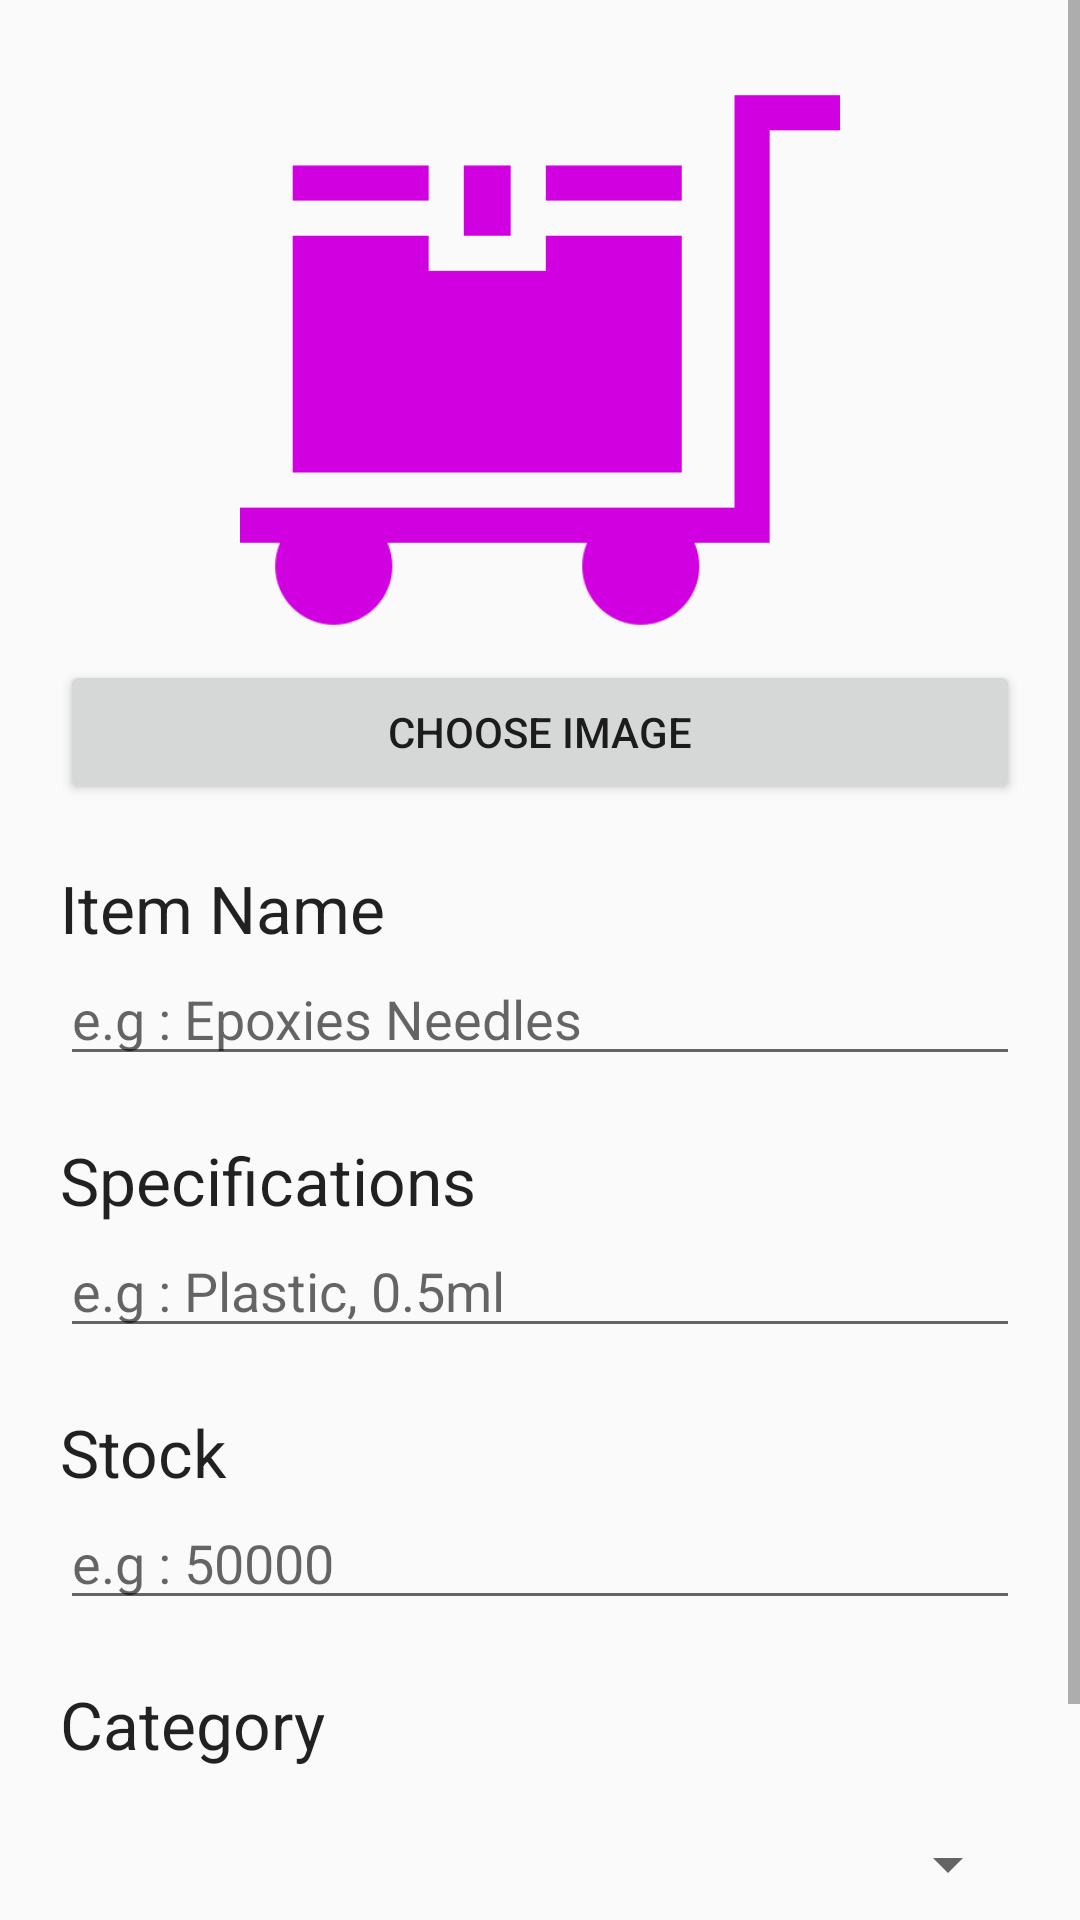

Produce the Android XML layout that renders to this screen, including the resource entries it uses.
<!-- AndroidManifest.xml: application theme AppTheme -->
<!-- res/layout/fragment_item.xml -->
<?xml version="1.0" encoding="utf-8"?>
<FrameLayout xmlns:android="http://schemas.android.com/apk/res/android"
    xmlns:app="http://schemas.android.com/apk/res-auto"
    xmlns:tools="http://schemas.android.com/tools"
    android:layout_width="match_parent"
    android:layout_height="match_parent"
    tools:context=".ItemFragment">

    <ScrollView
        android:layout_width="match_parent"
        android:layout_height="match_parent">

        <LinearLayout
            android:layout_width="match_parent"
            android:layout_height="wrap_content"
            android:orientation="vertical"
            android:padding="20dp">

            <ImageView
                android:id="@+id/image"
                android:layout_width="match_parent"
                android:layout_height="200dp"
                android:src="@drawable/item" />

            <Button
                android:id="@+id/imageButton"
                android:layout_width="match_parent"
                android:layout_height="wrap_content"
                android:text="Choose Image" />

            <TextView
                android:id="@+id/textView5"
                android:layout_width="match_parent"
                android:layout_height="wrap_content"
                android:layout_marginTop="20dp"
                android:text="Item Name"
                android:textAppearance="@style/TextAppearance.AppCompat.Large" />

            <EditText
                android:id="@+id/nameText"
                android:layout_width="match_parent"
                android:layout_height="wrap_content"
                android:ems="10"
                android:hint="e.g : Epoxies Needles"
                android:inputType="textPersonName"
                android:textAppearance="@style/TextAppearance.AppCompat.Medium" />

            <TextView
                android:id="@+id/textView4"
                android:layout_width="match_parent"
                android:layout_height="wrap_content"
                android:layout_marginTop="20dp"
                android:text="Specifications"
                android:textAppearance="@style/TextAppearance.AppCompat.Large" />

            <EditText
                android:id="@+id/specText"
                android:layout_width="match_parent"
                android:layout_height="wrap_content"
                android:ems="10"
                android:gravity="start|top"
                android:hint="e.g : Plastic, 0.5ml"
                android:inputType="textMultiLine" />

            <TextView
                android:id="@+id/textView3"
                android:layout_width="match_parent"
                android:layout_height="wrap_content"
                android:layout_marginTop="20dp"
                android:text="Stock"
                android:textAppearance="@style/TextAppearance.AppCompat.Large" />

            <EditText
                android:id="@+id/countText"
                android:layout_width="match_parent"
                android:layout_height="wrap_content"
                android:ems="10"
                android:hint="e.g : 50000"
                android:inputType="number" />

            <TextView
                android:id="@+id/textView2"
                android:layout_width="match_parent"
                android:layout_height="wrap_content"
                android:layout_marginTop="20dp"
                android:text="Category"
                android:textAppearance="@style/TextAppearance.AppCompat.Large" />

            <Spinner
                android:id="@+id/cateSpinner"
                android:layout_width="match_parent"
                android:layout_height="wrap_content"
                android:layout_marginTop="20dp"
                android:spinnerMode="dropdown" />

            <RelativeLayout
                android:layout_width="match_parent"
                android:layout_height="match_parent">

                <Button
                    android:id="@+id/addButton"
                    android:layout_width="wrap_content"
                    android:layout_height="wrap_content"
                    android:layout_alignParentRight="true"
                    android:layout_alignParentBottom="false"
                    android:layout_marginTop="20dp"
                    android:text="Add" />
            </RelativeLayout>

        </LinearLayout>
    </ScrollView>

    <FrameLayout
        android:id="@+id/progressBarHolder"
        android:layout_width="match_parent"
        android:layout_height="match_parent"
        android:alpha="0.4"
        android:animateLayoutChanges="true"
        android:background="#000000"
        android:visibility="gone">

        <ProgressBar
            style="?android:attr/progressBarStyleLarge"
            android:layout_width="wrap_content"
            android:layout_height="wrap_content"
            android:layout_gravity="center"
            android:indeterminate="true" />
    </FrameLayout>

</FrameLayout>
<!-- resources referenced by this layout -->
<resources>
  <!-- drawable item: png bitmap (drawable, 12638 bytes) -->
  <style name="AppTheme" parent="Theme.AppCompat.Light.DarkActionBar">
          
          <item name="colorPrimary">#D900FF</item>
          <item name="colorPrimaryDark">#77008C</item>
          <item name="colorAccent">#D900FF</item>
      </style>
</resources>
